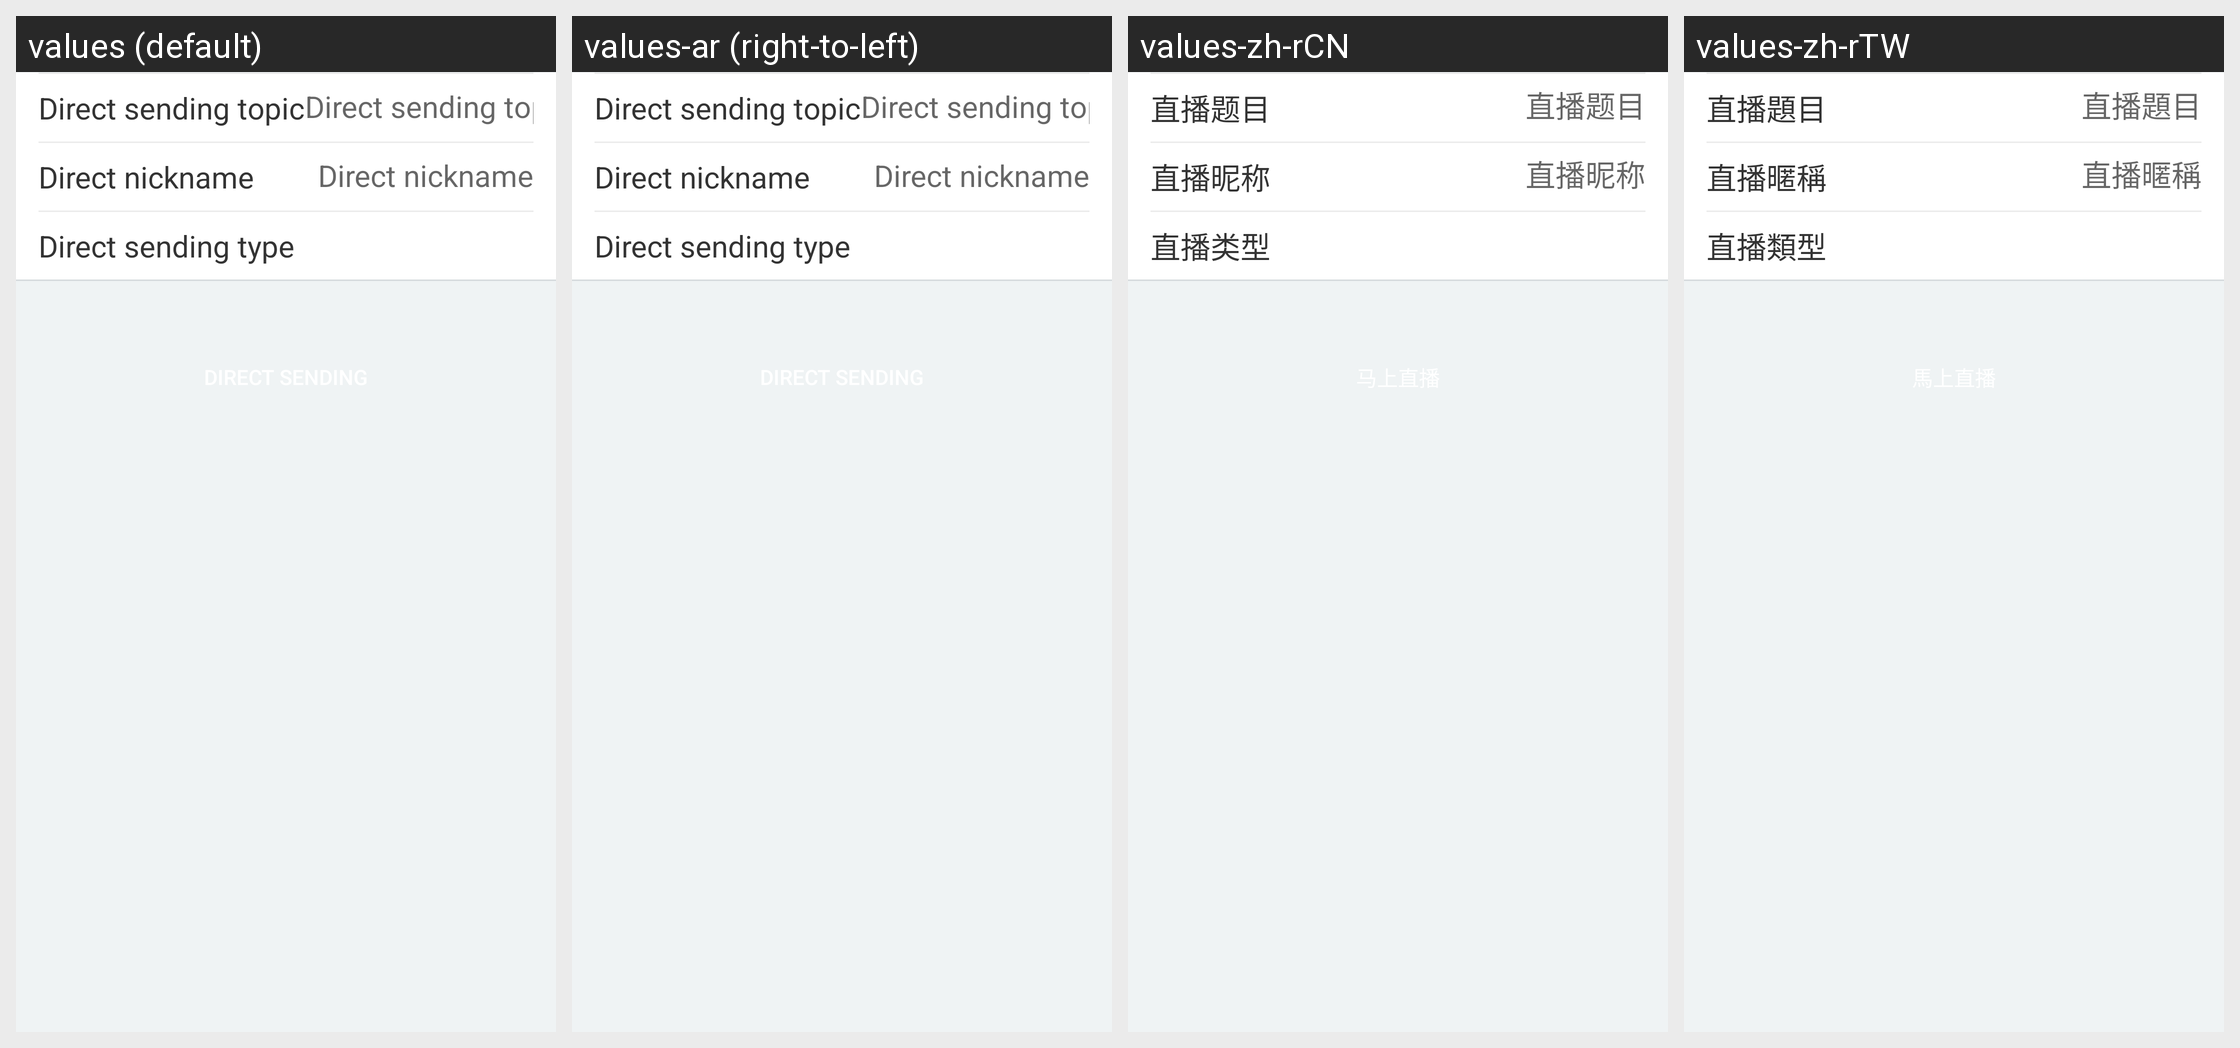

Strings drawn on this Android screen and how each of the app's shown locales translates them:
Android screen res/layout/join_direct_fragment.xml rendered under 4 locales, left to right: values (default), values-ar (right-to-left), values-zh-rCN, values-zh-rTW. Device: Nexus 5 (rendered at 1080×1920; each locale shown at half size, 540×960, under a caption strip naming it); theme Theme.EMM.Start.
Other locales in the repository, not shown: values-de, values-es, values-it, values-nl.
Strings drawn on this screen, with the default value and each locale's value (text and hints the layout hard-codes, and strings that could not be matched under every locale, appear in the picture but are not listed):

direct_topic
  values: Direct sending topic
  values-ar: Direct sending topic  [not translated; the default value is used]
  values-zh-rCN: 直播题目
  values-zh-rTW: 直播題目

direct_nickname
  values: Direct nickname
  values-ar: Direct nickname  [not translated; the default value is used]
  values-zh-rCN: 直播昵称
  values-zh-rTW: 直播暱稱

direct_type
  values: Direct sending type
  values-ar: Direct sending type  [not translated; the default value is used]
  values-zh-rCN: 直播类型
  values-zh-rTW: 直播類型
